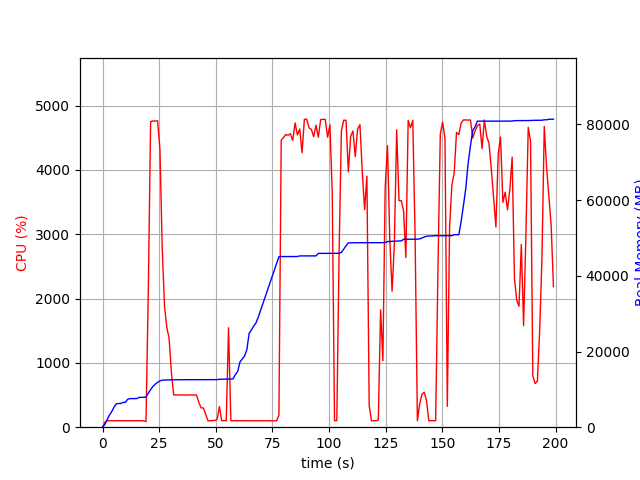

The table this chart was drawn from, first rows:
elapsed_time, nproc, cpu, mem_real, mem_virtual
4.172325134277344e-05, 1, 0.0, 8.977, 3186
1.008, 1, 74.4, 711.8, 1688
2.017, 1, 99.1, 2002, 3656
3.024, 1, 100.3, 3180, 5000
4.033, 1, 100.2, 4094, 6776
5.041, 1, 99.1, 5266, 8578
6.05, 1, 100.2, 6186, 10738
7.06, 1, 102.0, 6258, 10738
8.068, 1, 100.1, 6282, 10738
9.077, 1, 101.1, 6556, 10738
10.09, 1, 99.1, 6558, 10750
11.09, 1, 101.1, 7384, 10750
12.11, 1, 99.8, 7550, 10750
13.12, 1, 99.9, 7550, 10750
14.13, 1, 99.9, 7560, 10750
15.14, 1, 101.9, 7560, 10750
16.15, 1, 99.9, 7880, 10750
17.16, 1, 99.9, 7880, 10750
18.17, 1, 99.9, 7896, 10750
19.18, 2, 87.1, 7967, 13946
20.2, 1, 2107, 8982, 15148
21.22, 1, 4750, 9924, 16166
22.25, 1, 4761, 10789, 17128
23.27, 1, 4758, 11364, 17699
24.3, 1, 4762, 11857, 18268
25.33, 1, 4322, 12242, 18666
26.34, 1, 2786, 12426, 18874
27.35, 1, 1887, 12453, 18874
28.36, 1, 1550, 12473, 18874
29.37, 1, 1385, 12483, 18906
30.38, 1, 854.8, 12509, 18906
31.39, 1, 503.7, 12525, 18906
32.4, 1, 501.0, 12525, 18906
33.41, 1, 500.5, 12549, 18906
34.41, 1, 501.8, 12549, 18906
35.42, 1, 500.7, 12549, 18906
36.43, 1, 499.5, 12549, 18906
37.44, 1, 500.8, 12549, 18906
38.45, 1, 501.3, 12549, 18906
39.46, 1, 501.6, 12549, 18906
40.47, 1, 499.7, 12549, 18906
41.48, 1, 500.2, 12549, 18906
42.49, 1, 386.4, 12549, 18906
43.5, 1, 300.7, 12549, 18906
44.51, 1, 298.7, 12549, 18906
45.53, 1, 198.6, 12551, 18962
46.54, 1, 99.9, 12551, 18962
47.55, 1, 99.8, 12551, 18962
48.56, 1, 103.0, 12551, 18962
49.57, 1, 103.1, 12553, 18962
50.58, 1, 122.8, 12567, 18962
51.59, 1, 321.1, 12675, 19090
52.6, 1, 100.1, 12675, 19090
53.6, 1, 103.2, 12677, 19090
54.61, 1, 101.1, 12729, 19251
55.62, 1, 1546, 12729, 19251
56.63, 1, 102.1, 12729, 19251
57.64, 1, 100.1, 12765, 19251
58.65, 1, 100.1, 13949, 21811
59.66, 1, 100.2, 14727, 21811
... 137 more rows
